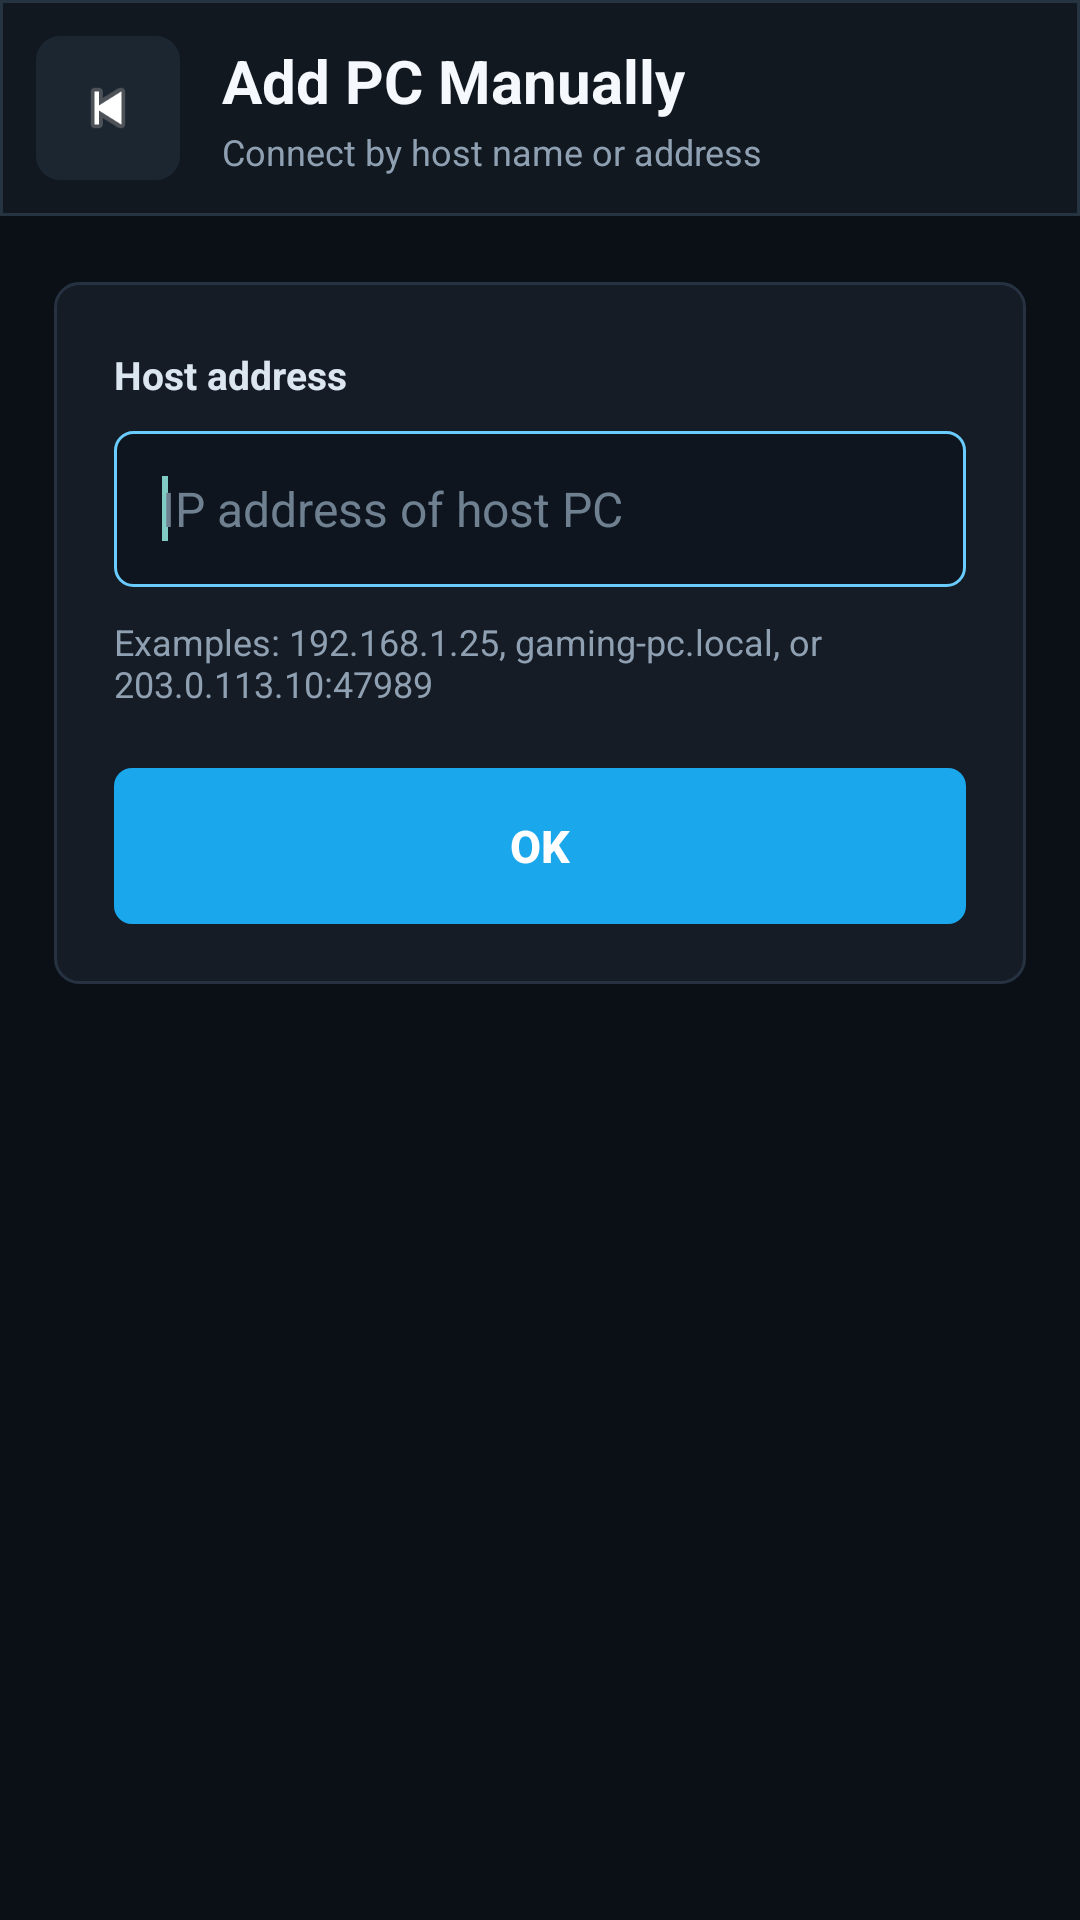

Write the Android layout XML for this screen, with the resource values it uses.
<!-- AndroidManifest.xml: application theme AppTheme -->
<!-- res/layout/activity_add_computer_manually.xml -->
<?xml version="1.0" encoding="utf-8"?>
<RelativeLayout xmlns:android="http://schemas.android.com/apk/res/android"
    xmlns:tools="http://schemas.android.com/tools"
    android:layout_width="match_parent"
    android:layout_height="match_parent"
    android:background="#0B1016"
    tools:context=".preferences.AddComputerManually">

    <LinearLayout
        android:id="@+id/addPcToolbar"
        android:layout_width="match_parent"
        android:layout_height="72dp"
        android:layout_alignParentTop="true"
        android:background="@drawable/pc_toolbar_background"
        android:gravity="center_vertical"
        android:orientation="horizontal"
        android:paddingStart="12dp"
        android:paddingEnd="18dp">

        <ImageButton
            android:id="@+id/addPcBackButton"
            style="?android:attr/borderlessButtonStyle"
            android:layout_width="48dp"
            android:layout_height="48dp"
            android:background="@drawable/pc_toolbar_button_background"
            android:contentDescription="@android:string/cancel"
            android:padding="12dp"
            android:preferKeepClear="true"
            android:scaleType="fitCenter"
            android:src="@android:drawable/ic_media_previous" />

        <LinearLayout
            android:layout_width="0dp"
            android:layout_height="wrap_content"
            android:layout_marginStart="14dp"
            android:layout_weight="1"
            android:gravity="center_vertical"
            android:orientation="vertical">

            <TextView
                android:id="@+id/manuallyAddPcText"
                android:layout_width="wrap_content"
                android:layout_height="wrap_content"
                android:preferKeepClear="true"
                android:text="@string/title_add_pc"
                android:textColor="#F5F8FC"
                android:textSize="20sp"
                android:textStyle="bold" />

            <TextView
                android:layout_width="wrap_content"
                android:layout_height="wrap_content"
                android:layout_marginTop="2dp"
                android:text="@string/subtitle_add_pc"
                android:textColor="#8FA0B2"
                android:textSize="12sp" />
        </LinearLayout>
    </LinearLayout>

    <ScrollView
        android:layout_width="match_parent"
        android:layout_height="match_parent"
        android:layout_below="@id/addPcToolbar"
        android:clipToPadding="false"
        android:fillViewport="false"
        android:paddingStart="18dp"
        android:paddingTop="22dp"
        android:paddingEnd="18dp"
        android:paddingBottom="22dp">

        <LinearLayout
            android:layout_width="match_parent"
            android:layout_height="wrap_content"
            android:background="@drawable/add_pc_panel_background"
            android:gravity="center_vertical"
            android:orientation="vertical"
            android:paddingStart="20dp"
            android:paddingTop="22dp"
            android:paddingEnd="20dp"
            android:paddingBottom="20dp">

            <TextView
                android:layout_width="match_parent"
                android:layout_height="wrap_content"
                android:text="@string/add_pc_host_label"
                android:textColor="#DCE6F1"
                android:textSize="13sp"
                android:textStyle="bold" />

            <EditText
                android:id="@+id/hostTextView"
                android:layout_width="match_parent"
                android:layout_height="52dp"
                android:layout_marginTop="10dp"
                android:background="@drawable/add_pc_input_background"
                android:hint="@string/ip_hint"
                android:imeOptions="actionDone"
                android:inputType="textNoSuggestions"
                android:paddingStart="16dp"
                android:paddingEnd="16dp"
                android:preferKeepClear="true"
                android:singleLine="true"
                android:textColor="#F5F8FC"
                android:textColorHint="#6F8091"
                android:textSize="16sp">

                <requestFocus />
            </EditText>

            <TextView
                android:layout_width="match_parent"
                android:layout_height="wrap_content"
                android:layout_marginTop="10dp"
                android:text="@string/add_pc_host_helper"
                android:textColor="#8FA0B2"
                android:textSize="12sp" />

            <Button
                android:id="@+id/addPcButton"
                android:layout_width="match_parent"
                android:layout_height="52dp"
                android:layout_marginTop="20dp"
                android:background="@drawable/add_pc_primary_button_background"
                android:minWidth="0dp"
                android:minHeight="0dp"
                android:preferKeepClear="true"
                android:stateListAnimator="@null"
                android:text="@android:string/ok"
                android:textAllCaps="false"
                android:textColor="#FFFFFF"
                android:textSize="15sp"
                android:textStyle="bold" />
        </LinearLayout>
    </ScrollView>
</RelativeLayout>
<!-- resources referenced by this layout -->
<resources>
  <!-- drawable add_pc_input_background (drawable) -->
  <?xml version="1.0" encoding="utf-8"?>
  <selector xmlns:android="http://schemas.android.com/apk/res/android">
      <item android:state_focused="true">
          <shape>
              <solid android:color="#0E151E" />
              <stroke
                  android:width="1dp"
                  android:color="#6ACBFF" />
              <corners android:radius="6dp" />
          </shape>
      </item>
      <item>
          <shape>
              <solid android:color="#0E151E" />
              <stroke
                  android:width="1dp"
                  android:color="#2E3B4B" />
              <corners android:radius="6dp" />
          </shape>
      </item>
  </selector>
  <!-- drawable add_pc_panel_background (drawable) -->
  <?xml version="1.0" encoding="utf-8"?>
  <shape xmlns:android="http://schemas.android.com/apk/res/android">
      <solid android:color="#151C25" />
      <stroke
          android:width="1dp"
          android:color="#263241" />
      <corners android:radius="8dp" />
  </shape>
  <!-- drawable add_pc_primary_button_background (drawable) -->
  <?xml version="1.0" encoding="utf-8"?>
  <selector xmlns:android="http://schemas.android.com/apk/res/android">
      <item android:state_pressed="true">
          <shape>
              <solid android:color="#1588C7" />
              <corners android:radius="6dp" />
          </shape>
      </item>
      <item android:state_enabled="false">
          <shape>
              <solid android:color="#2A3542" />
              <corners android:radius="6dp" />
          </shape>
      </item>
      <item>
          <shape>
              <solid android:color="#1AA7EC" />
              <corners android:radius="6dp" />
          </shape>
      </item>
  </selector>
  <!-- drawable pc_toolbar_background (drawable) -->
  <?xml version="1.0" encoding="utf-8"?>
  <shape xmlns:android="http://schemas.android.com/apk/res/android">
      <solid android:color="#111820" />
      <stroke
          android:width="1dp"
          android:color="#263442" />
  </shape>
  <!-- drawable pc_toolbar_button_background (drawable) -->
  <?xml version="1.0" encoding="utf-8"?>
  <selector xmlns:android="http://schemas.android.com/apk/res/android">
      <item android:state_pressed="true">
          <shape>
              <solid android:color="#304256" />
              <corners android:radius="8dp" />
          </shape>
      </item>
      <item android:state_focused="true">
          <shape>
              <solid android:color="#263646" />
              <corners android:radius="8dp" />
              <stroke
                  android:width="1dp"
                  android:color="#7DD3FC" />
          </shape>
      </item>
      <item>
          <shape>
              <solid android:color="#1B2631" />
              <corners android:radius="8dp" />
          </shape>
      </item>
  </selector>
  <string name="add_pc_host_helper">Examples: 192.168.1.25, gaming-pc.local, or 203.0.113.10:47989</string>
  <string name="add_pc_host_label">Host address</string>
  <string name="ip_hint">IP address of host PC</string>
  <string name="subtitle_add_pc">Connect by host name or address</string>
  <string name="title_add_pc">Add PC Manually</string>
  <style name="AppTheme" parent="AppBaseTheme">
          
          <item name="android:windowActionBar">false</item>
          <item name="android:windowNoTitle">true</item>
      </style>
  <style name="AppBaseTheme" parent="android:Theme">
          
      </style>
</resources>
